The GitHub repository h-anne13/data-mining-assignment-1-harper-zappone contains a labelled image folder "img" with 5 categories: none, bubble, kick, lash, rush. Examples follow, each with its label.

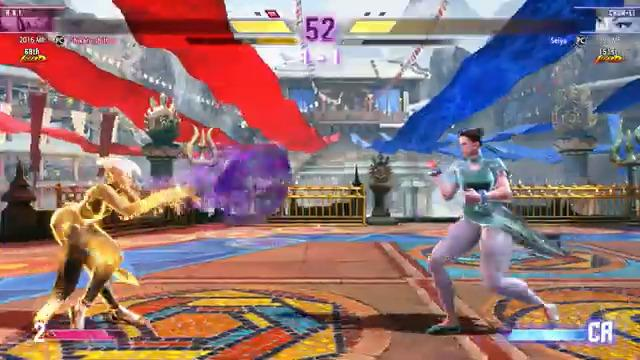
Label: bubble

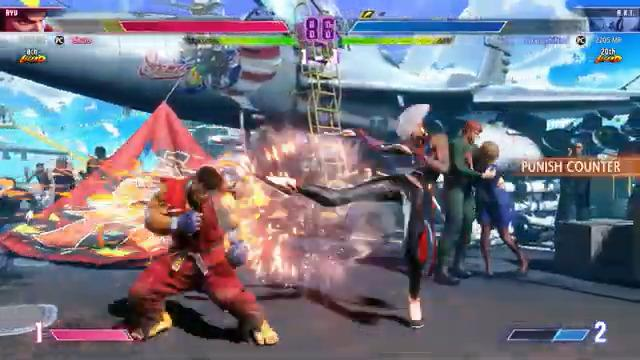
Label: kick

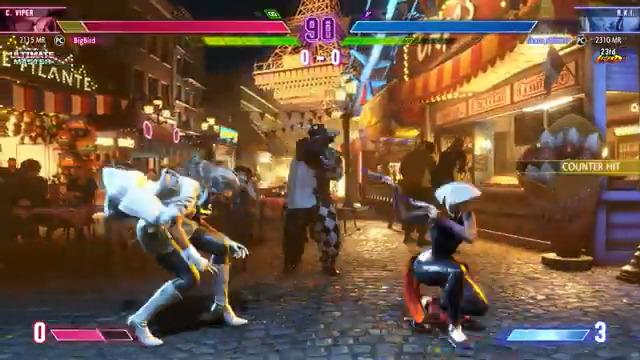
Label: none

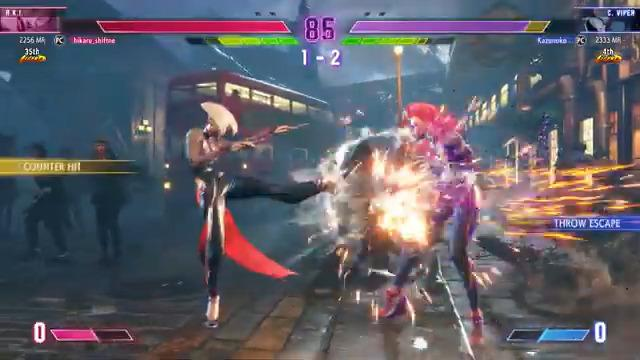
Label: kick

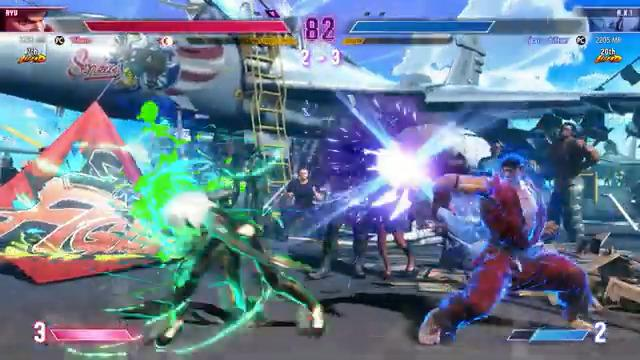
Label: rush

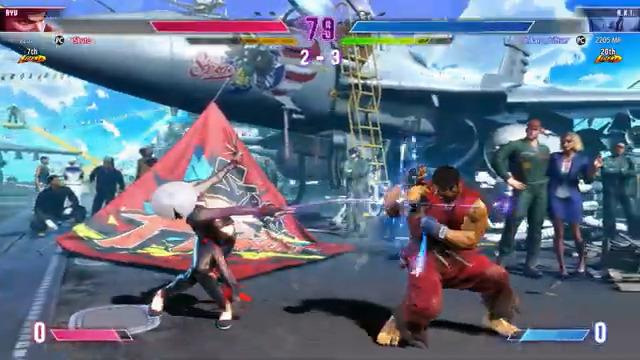
Label: lash
